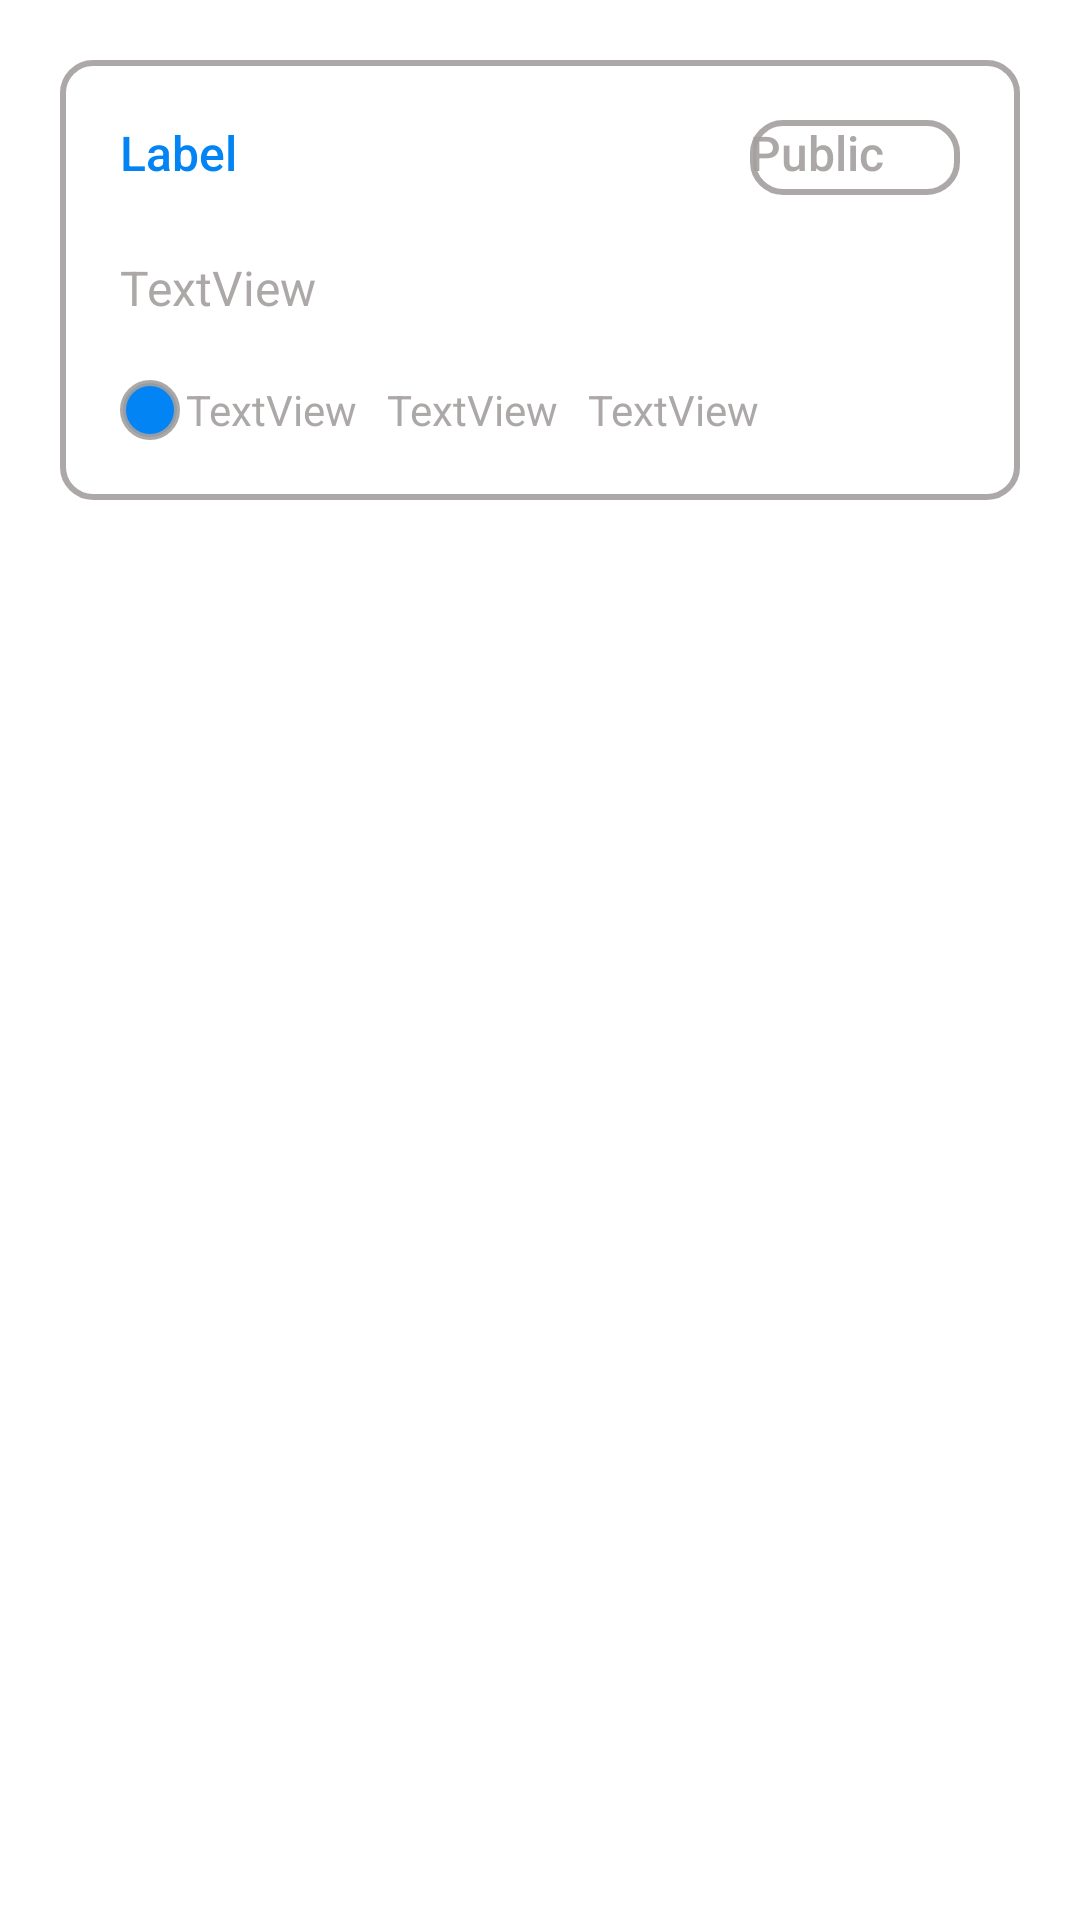

Android layout source for this screen:
<!-- AndroidManifest.xml: application theme Theme.GithubRepoApp -->
<!-- res/layout/recycler_template.xml -->
<?xml version="1.0" encoding="utf-8"?>
<LinearLayout xmlns:android="http://schemas.android.com/apk/res/android"
    xmlns:app="http://schemas.android.com/apk/res-auto"
    xmlns:tools="http://schemas.android.com/tools"
    android:layout_width="match_parent"
    android:layout_height="wrap_content"
    android:orientation="vertical"
    android:padding="20dp">

    <LinearLayout
        android:layout_width="match_parent"
        android:layout_height="wrap_content"
        android:background="@drawable/border_gray"
        android:orientation="vertical">

        <LinearLayout
            android:layout_width="match_parent"
            android:layout_height="match_parent"
            android:orientation="horizontal">


            <TextView
                android:id="@+id/repo_title"
                android:layout_width="wrap_content"
                android:layout_height="wrap_content"
                android:layout_margin="20dp"
                android:layout_weight="1"
                android:fontFamily="sans-serif-medium"
                android:text="Label"
                android:textColor="@color/blue_electric"
                android:textSize="16sp" />

            <TextView
                android:id="@+id/textView3"
                android:layout_width="wrap_content"
                android:layout_height="wrap_content"
                android:layout_margin="20dp"
                android:background="@drawable/public_border_gray"
                android:fontFamily="sans-serif-medium"
                android:text="@string/public_title"
                android:textAlignment="center"
                android:textColor="@color/text_color_grey"
                android:textSize="16sp" />
        </LinearLayout>

        <LinearLayout
            android:layout_width="match_parent"
            android:layout_height="match_parent"
            android:orientation="vertical">

            <TextView
                android:id="@+id/repo_description"
                android:layout_width="match_parent"
                android:layout_height="wrap_content"
                android:layout_marginStart="20dp"
                android:text="TextView"
                android:textColor="@color/text_color_grey"
                android:textSize="16sp"
                tools:ignore="HardcodedText" />
        </LinearLayout>


        <LinearLayout
            android:layout_width="match_parent"
            android:layout_height="match_parent"
            android:orientation="horizontal"
            android:padding="20dp">

            <TextView
                android:id="@+id/imageView_language"
                android:layout_width="wrap_content"
                android:layout_height="wrap_content"
                android:background="@drawable/circle_language"
                android:gravity="center|center_horizontal"/>

            <TextView
                android:id="@+id/repo_language"
                android:layout_width="wrap_content"
                android:layout_height="wrap_content"
                android:layout_marginLeft="2dp"
                android:text="TextView"
                android:textAlignment="textStart"
                android:textColor="@color/text_color_grey" />

            <ImageView
                android:id="@+id/imageView5"
                android:layout_width="wrap_content"
                android:layout_height="wrap_content"
                android:layout_marginLeft="10dp"
                app:srcCompat="@drawable/ic_baseline_star_border_24" />

            <TextView
                android:id="@+id/repo_watchers_count"
                android:layout_width="wrap_content"
                android:layout_height="wrap_content"
                android:text="TextView"
                android:textAlignment="viewStart"
                android:textColor="@color/text_color_grey" />

            <ImageView
                android:id="@+id/imageView6"
                android:layout_width="wrap_content"
                android:layout_height="wrap_content"
                android:layout_marginLeft="10dp"
                app:srcCompat="@drawable/ic_baseline_share_24" />

            <TextView
                android:id="@+id/repor_forks_count"
                android:layout_width="wrap_content"
                android:layout_height="wrap_content"
                android:text="TextView"
                android:textAlignment="viewStart"
                android:textColor="@color/text_color_grey" />

            <TextView
                android:id="@+id/textView2"
                android:layout_width="wrap_content"
                android:layout_height="wrap_content"
                android:layout_weight="1" />
        </LinearLayout>

    </LinearLayout>
</LinearLayout>
<!-- resources referenced by this layout -->
<resources>
  <color name="blue_electric">#0384F4</color>
  <color name="text_color_grey">#E6A39F9F</color>
  <!-- drawable border_gray (drawable) -->
  <?xml version="1.0" encoding="utf-8"?>
  <shape android:shape="rectangle" xmlns:android="http://schemas.android.com/apk/res/android">
      <stroke
          android:color="@color/text_color_grey"
          android:width="2dp" />
  
      <corners android:radius="10dp" />
  
  
  </shape>
  <!-- drawable circle_language (drawable) -->
  <?xml version="1.0" encoding="utf-8"?>
  <shape android:shape="rectangle" xmlns:android="http://schemas.android.com/apk/res/android">
      <stroke
          android:color="@color/text_color_grey"
          android:width="2dp" />
      <corners android:radius="500dp" />
      <size
          android:width="20dp"
          android:height="20dp" />
  <solid android:color="@color/blue_electric"/>
  </shape>
  <!-- drawable public_border_gray (drawable) -->
  <?xml version="1.0" encoding="utf-8"?>
  <shape xmlns:android="http://schemas.android.com/apk/res/android"
      android:shape="rectangle">
      <size android:height="25dp" android:width="70dp" />
  
      <stroke
          android:color="@color/text_color_grey"
          android:width="2dp" />
      <corners android:radius="10dp" />
  
  
  
  </shape>
  <string name="public_title">Public</string>
  <style name="Theme.GithubRepoApp" parent="Theme.MaterialComponents.DayNight.DarkActionBar">
          
          <item name="colorPrimary">#3C3A3E</item>
          <item name="colorPrimaryVariant">#2B2A2C</item>
          <item name="colorOnPrimary">@color/white</item>
          
          <item name="colorSecondary">@color/teal_200</item>
          <item name="colorSecondaryVariant">@color/teal_700</item>
          <item name="colorOnSecondary">@color/black</item>
          
          <item name="android:statusBarColor" tools:targetApi="l">?attr/colorPrimaryVariant</item>
          
      </style>
  <color name="white">#FFFFFFFF</color>
  <color name="teal_200">#FF03DAC5</color>
  <color name="teal_700">#FF018786</color>
  <color name="black">#FF000000</color>
</resources>
